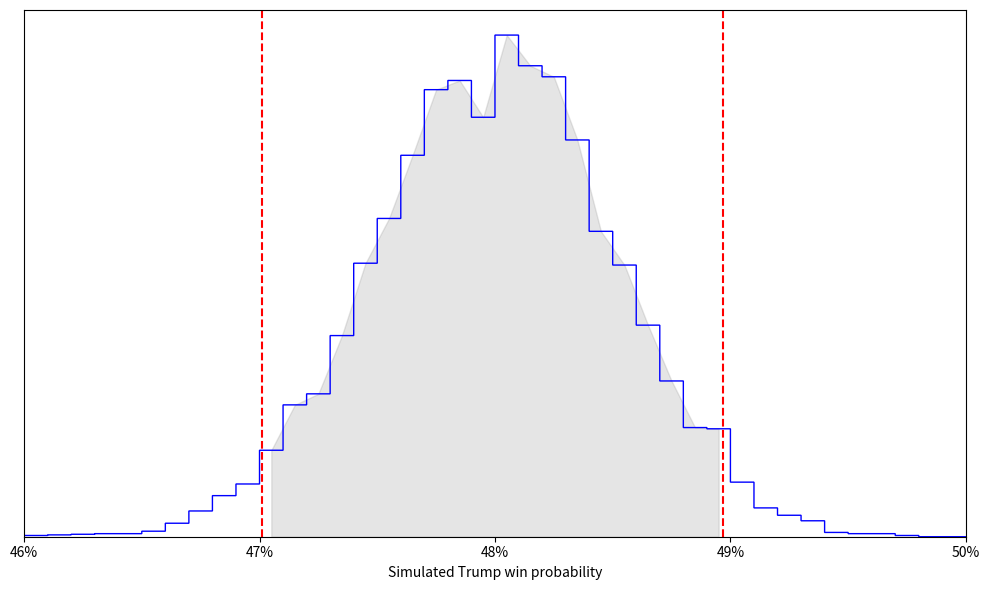

Here is the Python script that generated this plot:
# load packages
import pandas as pd
import numpy as np
import matplotlib.pyplot as plt

# Set underlying parameters
n = 10000  # number of trials (double used — could make this two different ones)
p = 0.48   # baseline probability
bw = 0.001 # bin width

# Create table
tab = pd.DataFrame({
    'sim': np.arange(1, 10001),
    'wins': np.zeros(10000)
})

# Simulate
np.random.seed(42) # set seed for reproducibility
tab['wins'] = np.random.binomial(n, p, 10000)  # corrected to match the size of simulations (10000)

# Calculate the 95% CI
lower_bound = np.quantile(tab['wins'] / n, 0.025)
upper_bound = np.quantile(tab['wins'] / n, 0.975)

# Start plot
plt.figure(figsize=(10,6))
# Frequency polygon (Histogram)
counts, bins, _ = plt.hist(tab['wins'] / n, bins=np.arange(0, 1, bw), histtype='step', density=True, color='blue')

# Calculate bin midpoints for the fill_between
bin_midpoints = (bins[:-1] + bins[1:]) / 2

# Add the 95% CI lines
plt.axvline(x=lower_bound, linestyle='--', color='red')
plt.axvline(x=upper_bound, linestyle='--', color='red')

# Highlight the area between the confidence intervals
plt.fill_between(bin_midpoints, 0, counts, where=(bin_midpoints >= lower_bound) & (bin_midpoints <= upper_bound), color='gray', alpha=0.2)

# Set x-axis limits from 46% to 50%
plt.xlim(0.46, 0.50)

# Labels and formatting
plt.xlabel('Simulated Trump win probability')
plt.xticks(np.arange(0.46, 0.51, 0.01), [f'{x:.0%}' for x in np.arange(0.46, 0.51, 0.01)])
plt.gca().yaxis.set_visible(False)  # Hide the y-axis

# export as png
plt.savefig('simulation_plot_py.png', dpi=300, bbox_inches='tight')

# show it
plt.tight_layout()
plt.show()
